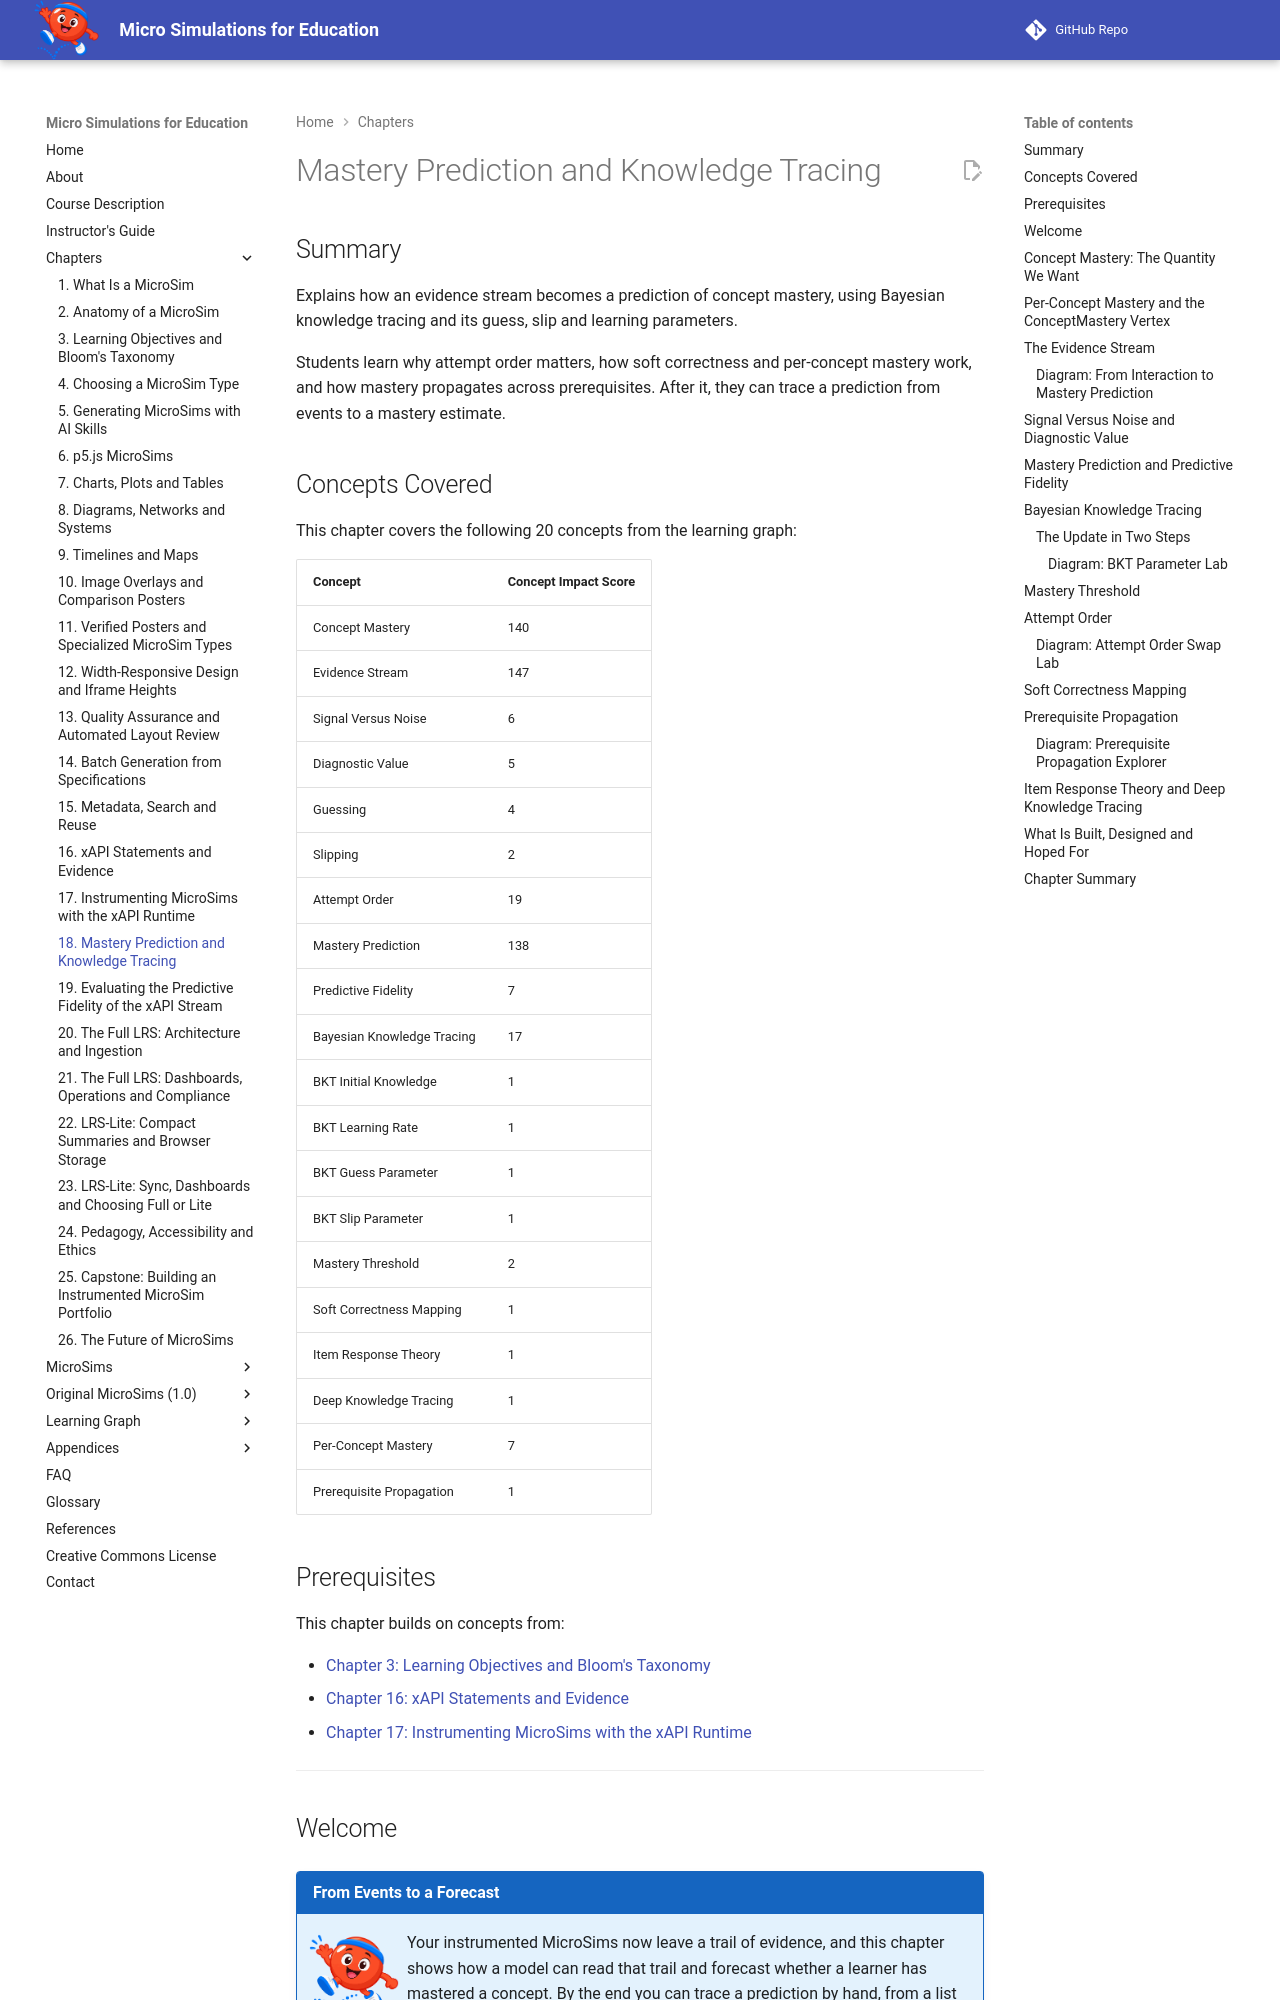

repository: dmccreary/microsims · page: chapters/18-mastery-prediction-and-knowledge-tracing/index.html · generator: mkdocs

---
title: Mastery Prediction and Knowledge Tracing
description: Explains how an xAPI evidence stream becomes an estimate of concept mastery, using Bayesian knowledge tracing and its four parameters, and states honestly what is designed, built and untested.
generated_by: claude skill chapter-content-generator
date: 2026-09-30 11:16:23
version: 1.10
---

# Mastery Prediction and Knowledge Tracing

## Summary

Explains how an evidence stream becomes a prediction of concept mastery, using Bayesian knowledge tracing and its guess, slip and learning parameters.

Students learn why attempt order matters, how soft correctness and per-concept mastery work, and how mastery propagates across prerequisites. After it, they can trace a prediction from events to a mastery estimate.

## Concepts Covered

This chapter covers the following 20 concepts from the learning graph:

| Concept | Concept Impact Score |
|---------|-----------------------|
| Concept Mastery | 140 |
| Evidence Stream | 147 |
| Signal Versus Noise | 6 |
| Diagnostic Value | 5 |
| Guessing | 4 |
| Slipping | 2 |
| Attempt Order | 19 |
| Mastery Prediction | 138 |
| Predictive Fidelity | 7 |
| Bayesian Knowledge Tracing | 17 |
| BKT Initial Knowledge | 1 |
| BKT Learning Rate | 1 |
| BKT Guess Parameter | 1 |
| BKT Slip Parameter | 1 |
| Mastery Threshold | 2 |
| Soft Correctness Mapping | 1 |
| Item Response Theory | 1 |
| Deep Knowledge Tracing | 1 |
| Per-Concept Mastery | 7 |
| Prerequisite Propagation | 1 |

## Prerequisites

This chapter builds on concepts from:

- [Chapter 3: Learning Objectives and Bloom's Taxonomy](../03-learning-objectives-and-blooms-taxonomy/index.md)
- [Chapter 16: xAPI Statements and Evidence](../16-xapi-statements-and-evidence/index.md)
- [Chapter 17: Instrumenting MicroSims with the xAPI Runtime](../17-instrumenting-microsims-with-the-xapi-runtime/index.md)

---

## Welcome

!!! mascot-welcome "From Events to a Forecast"
    ![Bounce waving welcome](../../img/mascot/welcome.png){ class="mascot-admonition-img" }
    Your instrumented MicroSims now leave a trail of evidence, and this chapter shows how a model can read that trail and forecast whether a learner has mastered a concept. By the end you can trace a prediction by hand, from a list of answers to a single probability, and explain what it does and does not tell you. Let's bounce it around!

Chapter 16 defined the statements a MicroSim emits, and Chapter 17 showed how to wire a MicroSim to produce them. Neither chapter said what a store should do with those statements once it has them. This chapter answers that question. We begin with the thing being estimated, concept mastery, and the raw material used to estimate it, the evidence stream. We then ask which parts of that stream are worth reading, and build up the standard model for reading it, Bayesian knowledge tracing, one parameter at a time.

A note on status, which the rest of the chapter keeps in view. Everything here describes a model and a design. As of the `learning-record-store` repository's `TODO.md` dated 2026-09-26, no emitter sends statements to a store, and no learner data has been collected through MicroSims. So every claim that the stream predicts mastery is a hypothesis with an evaluation method, which Chapter 19 describes. The arithmetic in this chapter is real and checkable; whether it describes real learners is not yet known.
